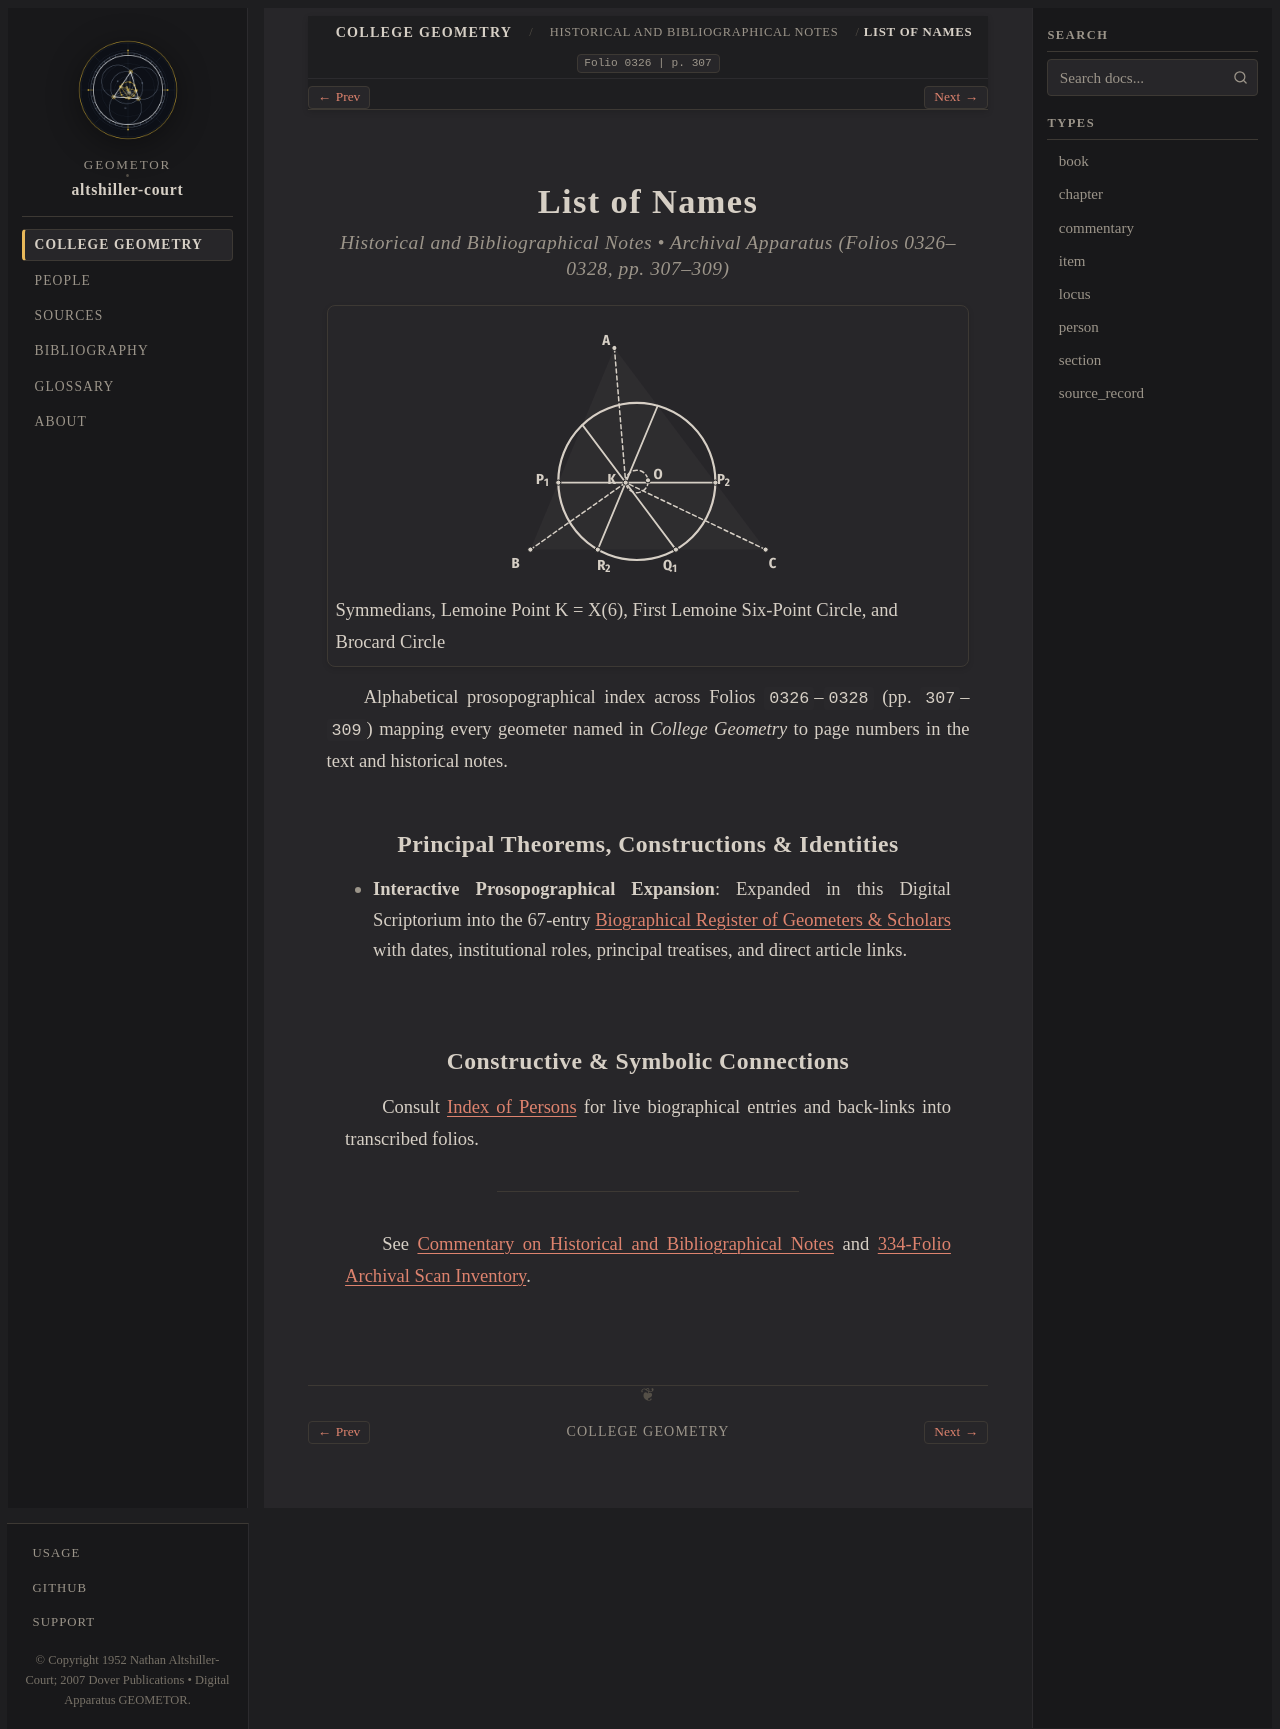

repository: geometor/altshiller-court · page: college_geometry/historical-and-bibliographical-notes/names-list-of-names/index.html · generator: sphinx

:layout: book
:type: section
:order: 3
:title: List of Names
:folio: 0326
:page: 307
:folios: 0326–0328
:pages: 307–309
:excerpt: Alphabetical prosopographical index across Folios 0326–0328 (pp. 307–309) mapping every geometer named in College Geometry to page numbers in the text and historical notes.

.. _historical-and-bibliographical-notes-names-list-of-names:

List of Names
=============

.. rubric:: Historical and Bibliographical Notes • Archival Apparatus (Folios 0326–0328, pp. 307–309)

.. picture:: hero.svg
   :alt: Triangle ABC with symmedians meeting at Lemoine point K, parallels through K cutting the sides in six concyclic points on the First Lemoine Circle, and Brocard circle on diameter OK
   :caption: Symmedians, Lemoine Point K = X(6), First Lemoine Six-Point Circle, and Brocard Circle

Alphabetical prosopographical index across Folios ``0326``–``0328`` (pp. ``307``–``309``) mapping every geometer named in *College Geometry* to page numbers in the text and historical notes.

Principal Theorems, Constructions & Identities
----------------------------------------------

* **Interactive Prosopographical Expansion**: Expanded in this Digital Scriptorium into the 67-entry :ref:`Biographical Register of Geometers & Scholars <persons>` with dates, institutional roles, principal treatises, and direct article links.

Constructive & Symbolic Connections
-----------------------------------

Consult :ref:`Index of Persons <persons>` for live biographical entries and back-links into transcribed folios.

----

See :ref:`Commentary on Historical and Bibliographical Notes <historical-and-bibliographical-notes-commentary>` and :ref:`334-Folio Archival Scan Inventory <scan-inventory>`.
